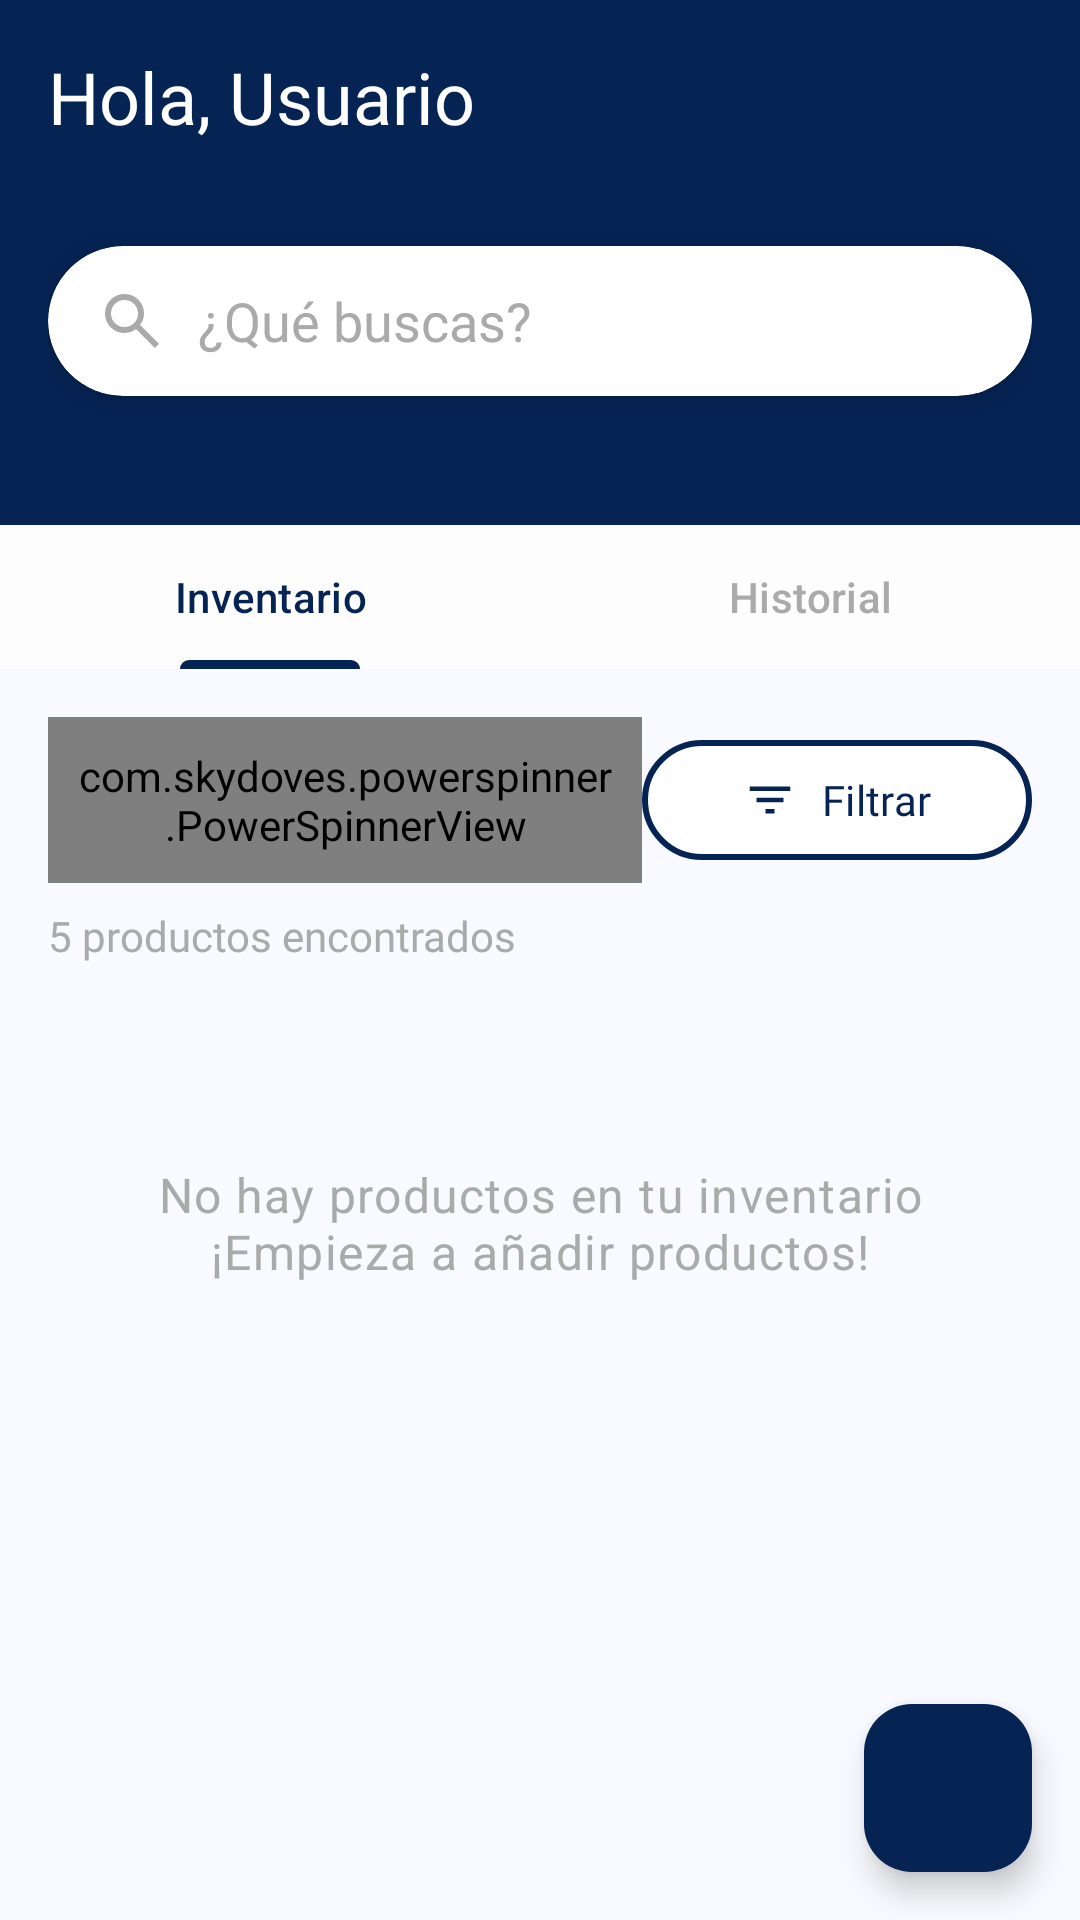

Android layout source for this screen:
<!-- AndroidManifest.xml: application theme Theme.SmartFreezer -->
<!-- res/layout/fragment_inventory.xml -->
<?xml version="1.0" encoding="utf-8"?>
<androidx.constraintlayout.widget.ConstraintLayout
    xmlns:android="http://schemas.android.com/apk/res/android"
    xmlns:app="http://schemas.android.com/apk/res-auto"
    xmlns:tools="http://schemas.android.com/tools"
    android:id="@+id/homeFragmentLayout"
    android:layout_width="match_parent"
    android:layout_height="match_parent"
    android:background="?attr/colorBackground"
    tools:context=".navigation.InventoryFragment">

    
    <LinearLayout
        android:id="@+id/headerLayout"
        android:layout_width="0dp"
        android:layout_height="175dp"
        android:orientation="vertical"
        android:background="?attr/colorHeaderBackground"
        android:padding="16dp"
        app:layout_constraintTop_toTopOf="parent"
        app:layout_constraintStart_toStartOf="parent"
        app:layout_constraintEnd_toEndOf="parent">

        
        <RelativeLayout
            android:layout_width="match_parent"
            android:layout_height="50dp"
            android:paddingBottom="10dp">

            <TextView
                android:id="@+id/tvGreeting"
                android:layout_width="wrap_content"
                android:layout_height="wrap_content"
                android:fontFamily="@font/roboto_light"
                android:text="@string/hola_usuario"
                android:textColor="?attr/colorHeaderText"
                android:textSize="24sp"
                tools:ignore="RelativeOverlap" />

            <LinearLayout
                android:id="@+id/headerIcons"
                android:layout_width="wrap_content"
                android:layout_height="wrap_content"
                android:layout_alignParentEnd="true"
                android:orientation="horizontal">

                <ImageView
                    android:id="@+id/btnAccountInventory"
                    android:layout_width="34dp"
                    android:layout_height="34dp"
                    android:layout_marginEnd="24dp"
                    android:contentDescription="@string/icono"
                    android:src="@drawable/account2"
                    app:tint="?attr/colorHeaderText"/>

                <ImageView
                    android:id="@+id/btnSettingsInventory"
                    android:layout_width="34dp"
                    android:layout_height="34dp"
                    android:contentDescription="@string/icono"
                    android:src="@drawable/settings"
                    app:tint="?attr/colorHeaderText"/>

            </LinearLayout>
        </RelativeLayout>

        
        <androidx.cardview.widget.CardView
            android:layout_width="match_parent"
            android:layout_height="50dp"
            android:layout_marginTop="16dp"
            android:backgroundTint="?attr/colorSearchBarBackground"
            app:cardCornerRadius="25dp"
            app:cardElevation="4dp">

            <LinearLayout
                android:layout_width="match_parent"
                android:layout_height="match_parent"
                android:orientation="horizontal"
                android:gravity="center_vertical"
                android:paddingHorizontal="16dp">

                <ImageView
                    android:layout_width="24dp"
                    android:layout_height="24dp"
                    android:contentDescription="@string/icono"
                    app:tint="?attr/colorTextSecondary"
                    android:src="@drawable/search" />

                <EditText
                    android:id="@+id/searchBar"
                    android:layout_width="match_parent"
                    android:layout_height="wrap_content"
                    android:layout_marginStart="10dp"
                    android:autofillHints=""
                    android:background="?attr/colorSearchBarBackground"
                    android:fontFamily="@font/roboto"
                    android:hint="@string/qu_buscas"
                    android:inputType="text"
                    android:minHeight="48dp"
                    android:textColor="?attr/colorTextPrimary"
                    android:textColorHint="?attr/colorTextSecondary" />
            </LinearLayout>
        </androidx.cardview.widget.CardView>
    </LinearLayout>

    
    <com.google.android.material.tabs.TabLayout
        android:id="@+id/tabSelectorInventory"
        android:layout_width="0dp"
        android:layout_height="wrap_content"
        android:background="?attr/tabBackgroundColor"
        app:layout_constraintEnd_toEndOf="parent"
        app:layout_constraintStart_toStartOf="parent"
        app:layout_constraintTop_toBottomOf="@id/headerLayout"
        app:tabIndicatorColor="?attr/colorTextPrimary"
        app:tabSelectedTextColor="?attr/colorTextPrimary"
        app:tabTextColor="?attr/colorTextSecondary">

        <com.google.android.material.tabs.TabItem
            android:layout_width="wrap_content"
            android:layout_height="wrap_content"
            android:text="@string/inventario" />

        <com.google.android.material.tabs.TabItem
            android:layout_width="wrap_content"
            android:layout_height="wrap_content"
            android:text="@string/historial" />

    </com.google.android.material.tabs.TabLayout>

    
    <androidx.constraintlayout.widget.ConstraintLayout
        android:id="@+id/locationInfo"
        android:layout_width="0dp"
        android:layout_height="wrap_content"
        android:padding="16dp"
        app:layout_constraintTop_toBottomOf="@id/tabSelectorInventory"
        app:layout_constraintStart_toStartOf="parent"
        app:layout_constraintEnd_toEndOf="parent">

        <com.skydoves.powerspinner.PowerSpinnerView
            android:id="@+id/spinnerLocation"
            android:layout_width="0dp"
            android:layout_height="wrap_content"
            android:hint="@string/donde_esta"
            android:padding="10dp"
            android:textAlignment="textStart"
            android:textColor="?attr/colorTextPrimary"
            android:textColorHint="?attr/colorTextPrimary"
            android:textSize="24sp"
            app:fontFamily="@font/roboto_light"
            app:layout_constraintStart_toStartOf="parent"
            app:layout_constraintTop_toTopOf="parent"
            app:layout_constraintEnd_toStartOf="@+id/filterButtonContainer"
            app:spinner_arrow_animate="true"
            app:spinner_arrow_gravity="end"
            app:spinner_arrow_padding="2dp"
            app:spinner_arrow_tint="?attr/colorTextPrimary"
            app:spinner_debounce_duration="25"
            app:spinner_divider_color="?attr/colorTextPrimary"
            app:spinner_divider_show="true"
            app:spinner_divider_size="0.8dp"
            app:spinner_item_array="@array/locations_array"
            app:spinner_item_height="60dp"
            app:spinner_popup_animation="dropdown"
            app:spinner_popup_background="?attr/colorPopupBackground"
            app:spinner_popup_elevation="14dp" />

        <FrameLayout
            android:id="@+id/filterButtonContainer"
            android:layout_width="wrap_content"
            android:layout_height="wrap_content"
            app:layout_constraintTop_toTopOf="@+id/spinnerLocation"
            app:layout_constraintBottom_toBottomOf="@+id/spinnerLocation"
            app:layout_constraintEnd_toEndOf="parent">

            <com.google.android.material.button.MaterialButton
                android:id="@+id/btnFilterOptions"
                android:layout_width="130dp"
                android:layout_height="wrap_content"
                android:backgroundTint="?attr/colorBackgroundFilterButton"
                android:elevation="2dp"
                android:paddingHorizontal="12dp"
                android:text="@string/filtrar"
                android:textColor="?attr/colorTextPrimary"
                android:textSize="14sp"
                app:fontFamily="@font/roboto"
                app:icon="@drawable/filter"
                app:iconGravity="textStart"
                app:iconTint="?attr/colorTextPrimary"
                app:strokeColor="?attr/colorTextPrimary"
                android:foreground="?attr/selectableItemBackground"
                app:strokeWidth="2dp" />

            <TextView
                android:id="@+id/filterBadge"
                android:layout_width="20dp"
                android:layout_height="20dp"
                android:layout_gravity="end|top"
                android:layout_marginTop="4dp"
                android:layout_marginEnd="4dp"
                android:background="@drawable/badge_circle"
                android:text="1"
                android:textStyle="bold"
                android:textColor="?attr/colorTextTertiary"
                android:textSize="12sp"
                android:gravity="center"
                android:visibility="gone"
                tools:ignore="HardcodedText" />
        </FrameLayout>

        <TextView
            android:id="@+id/tvProductCount"
            android:layout_width="wrap_content"
            android:layout_height="wrap_content"
            android:layout_marginTop="8dp"
            android:fontFamily="@font/roboto"
            android:text="5 productos encontrados"
            android:textColor="@android:color/darker_gray"
            android:textSize="14sp"
            app:layout_constraintStart_toStartOf="parent"
            app:layout_constraintTop_toBottomOf="@id/spinnerLocation"
            tools:ignore="HardcodedText" />

    </androidx.constraintlayout.widget.ConstraintLayout>

    
    <androidx.recyclerview.widget.RecyclerView
        android:id="@+id/rvInventory"
        android:layout_width="0dp"
        android:layout_height="0dp"
        android:layout_marginTop="4dp"
        android:padding="8dp"
        app:layout_constraintTop_toBottomOf="@id/locationInfo"
        app:layout_constraintBottom_toTopOf="@id/fabAddProduct"
        app:layout_constraintStart_toStartOf="parent"
        app:layout_constraintEnd_toEndOf="parent"
        tools:listitem="@layout/item_product_inventory" />

    <TextView
        android:id="@+id/tvEmptyInventory"
        android:layout_width="wrap_content"
        android:layout_height="wrap_content"
        android:layout_gravity="center"
        android:drawablePadding="16dp"
        android:gravity="center"
        android:padding="16dp"
        android:text="@string/inventario_vacio"
        android:textAppearance="?attr/textAppearanceBody1"
        android:textColor="@android:color/darker_gray"
        android:visibility="visible"
        app:layout_constraintBottom_toBottomOf="parent"
        app:layout_constraintEnd_toEndOf="parent"
        app:layout_constraintStart_toStartOf="parent"
        app:layout_constraintTop_toBottomOf="@id/headerLayout"/>



    
    <com.google.android.material.floatingactionbutton.FloatingActionButton
        android:id="@+id/fabAddProduct"
        android:layout_width="wrap_content"
        android:layout_height="wrap_content"
        android:layout_margin="16dp"
        android:contentDescription="@string/agregar_producto"
        android:src="@drawable/add"
        app:backgroundTint="?attr/colorTextPrimary"
        app:tint="?attr/colorTextTertiary"
        app:layout_constraintBottom_toBottomOf="parent"
        app:layout_constraintEnd_toEndOf="parent" />


    
</androidx.constraintlayout.widget.ConstraintLayout>
<!-- res/layout/item_product_inventory.xml (included above) -->
<?xml version="1.0" encoding="utf-8"?>
<androidx.cardview.widget.CardView
    xmlns:android="http://schemas.android.com/apk/res/android"
    xmlns:app="http://schemas.android.com/apk/res-auto"
    xmlns:tools="http://schemas.android.com/tools"
    android:layout_width="match_parent"
    android:layout_height="wrap_content"
    android:layout_margin="8dp"
    android:clickable="true"
    android:focusable="true"
    app:cardCornerRadius="12dp"
    app:cardBackgroundColor="?attr/colorCardBackground"
    app:cardElevation="4dp">

<LinearLayout
    android:layout_width="match_parent"
    android:layout_height="wrap_content"
    android:orientation="vertical"
    android:padding="12dp"
    android:gravity="center"
    android:foreground="?attr/selectableItemBackground"
    tools:ignore="UseCompoundDrawables">

    <ImageView
        android:id="@+id/ivProductIconInventory"
        android:layout_width="48dp"
        android:layout_height="48dp"
        android:src="@drawable/apple"
        android:contentDescription="@string/icono_del_producto" />

    <TextView
        android:id="@+id/tvProductNameInventory"
        android:layout_width="wrap_content"
        android:layout_height="wrap_content"
        android:text="@string/nombre"
        android:textSize="16sp"
        android:layout_marginTop="8dp"
        android:textColor="?attr/colorTextPrimary" />

</LinearLayout>

</androidx.cardview.widget.CardView>
<!-- resources referenced by this layout -->
<resources>
  <string-array name="locations_array">
          <item>Nevera</item>
          <item>Congelador</item>
          <item>Despensa</item>
          <item>Todos</item>
      </string-array>
  <!-- drawable badge_circle (drawable) -->
  <shape xmlns:android="http://schemas.android.com/apk/res/android" android:shape="oval">
      <solid android:color="?attr/colorTextPrimary" />
  </shape>
  <!-- drawable filter (drawable) -->
  <vector xmlns:android="http://schemas.android.com/apk/res/android"
      android:width="24dp"
      android:height="24dp"
      android:viewportWidth="960"
      android:viewportHeight="960">
    <path
        android:pathData="M400,720v-80h160v80L400,720ZM240,520v-80h480v80L240,520ZM120,320v-80h720v80L120,320Z"
        android:fillColor="#25414F"/>
  </vector>
  <!-- drawable search (drawable) -->
  <vector xmlns:android="http://schemas.android.com/apk/res/android"
      android:width="24dp"
      android:height="24dp"
      android:viewportWidth="960"
      android:viewportHeight="960">
    <path
        android:pathData="M784,840 L532,588q-30,24 -69,38t-83,14q-109,0 -184.5,-75.5T120,380q0,-109 75.5,-184.5T380,120q109,0 184.5,75.5T640,380q0,44 -14,83t-38,69l252,252 -56,56ZM380,560q75,0 127.5,-52.5T560,380q0,-75 -52.5,-127.5T380,200q-75,0 -127.5,52.5T200,380q0,75 52.5,127.5T380,560Z"
        android:fillColor="#25414F"/>
  </vector>
  <string name="agregar_producto">Agregar producto</string>
  <string name="donde_esta">¿Donde esta?</string>
  <string name="filtrar">Filtrar</string>
  <string name="historial">Historial</string>
  <string name="hola_usuario">Hola, Usuario</string>
  <string name="icono">icono</string>
  <string name="icono_del_producto">Icono del producto</string>
  <string name="inventario">Inventario</string>
  <string name="inventario_vacio">No hay productos en tu inventario\n¡Empieza a añadir productos!</string>
  <string name="nombre">Nombre</string>
  <string name="qu_buscas">¿Qué buscas?</string>
  <style name="Theme.SmartFreezer" parent="android:Theme.Material.Light.NoActionBar" />
</resources>
